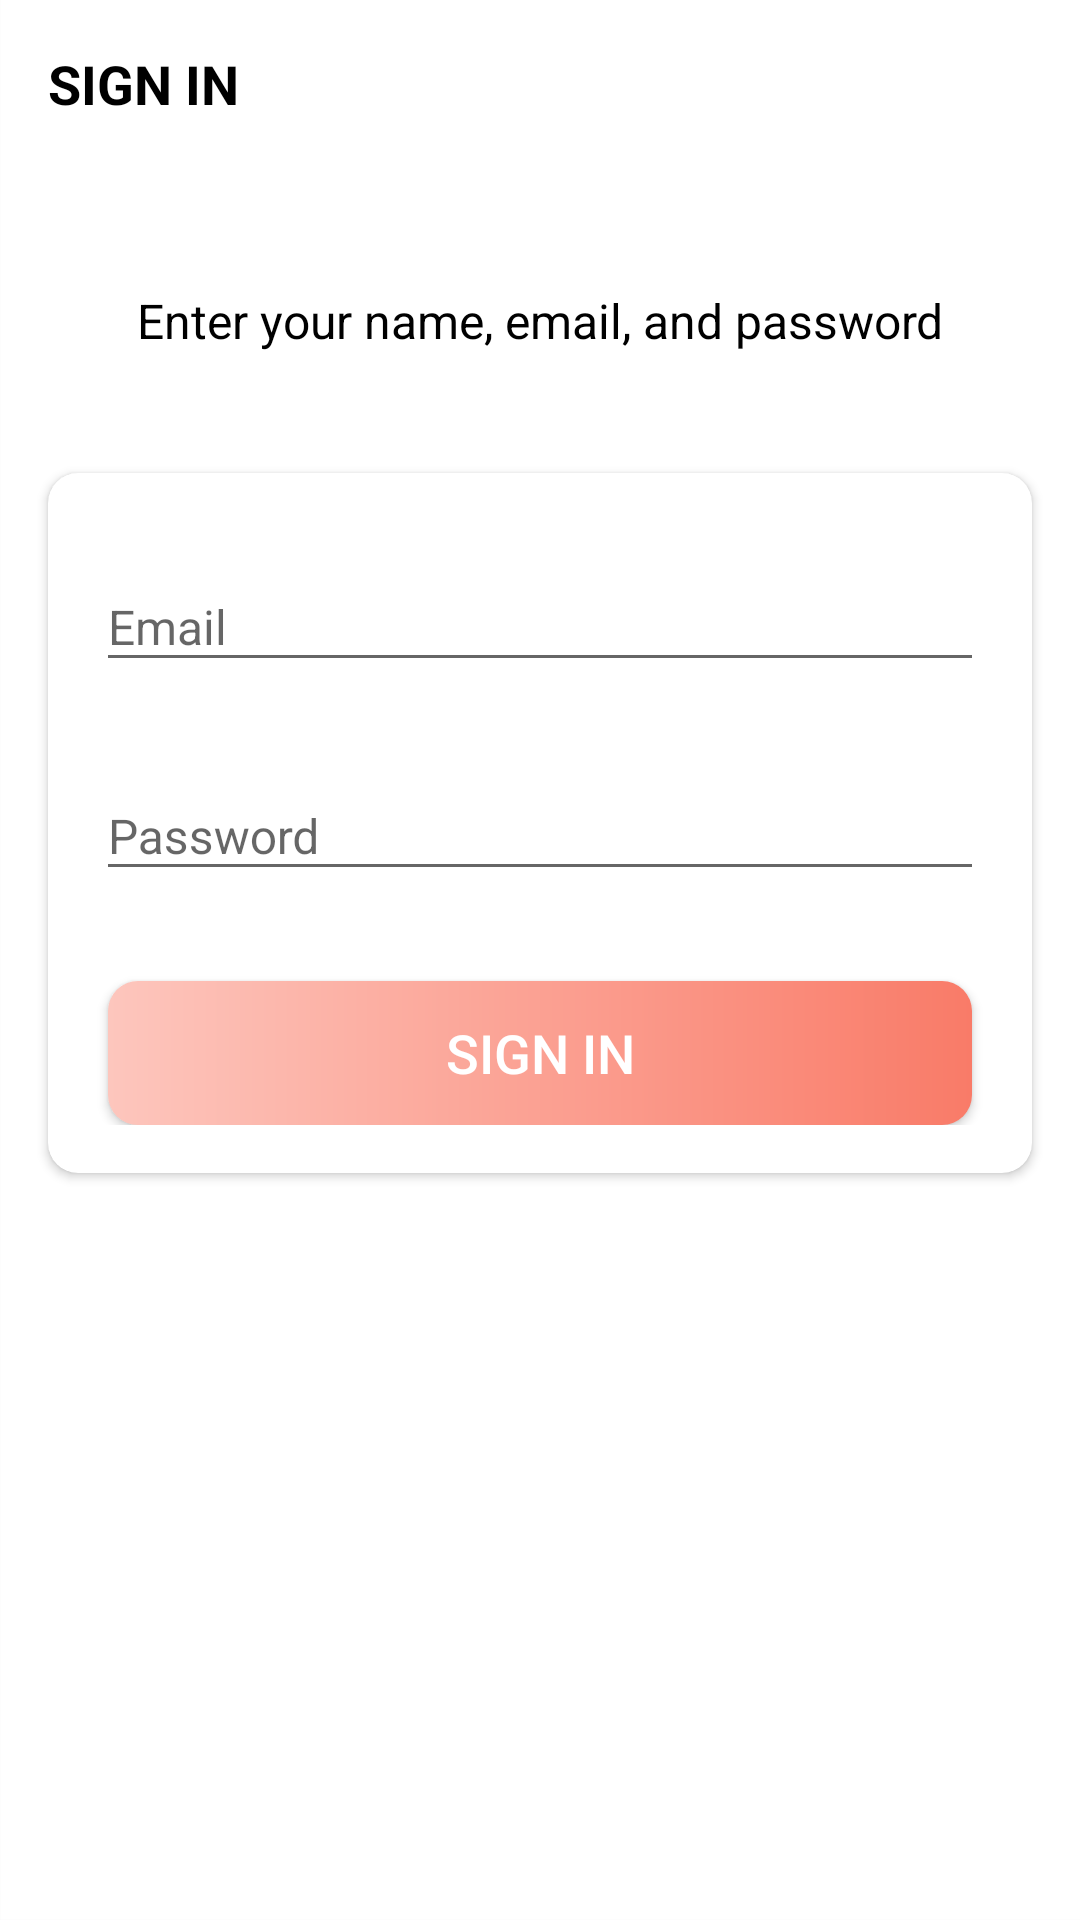

Here is an Android app screen rendered from its layout file. Give the layout XML and the strings, colors and styles it references.
<!-- AndroidManifest.xml: activity theme AppTheme.NoActionBar -->
<!-- res/layout/activity_sign_in.xml -->
<?xml version="1.0" encoding="utf-8"?>
<LinearLayout xmlns:android="http://schemas.android.com/apk/res/android"
    xmlns:app="http://schemas.android.com/apk/res-auto"
    xmlns:tools="http://schemas.android.com/tools"
    android:layout_width="match_parent"
    android:layout_height="match_parent"
    android:background="@drawable/intro_background"
    android:orientation="vertical"
    tools:context=".activities.SignInActivity">

    <androidx.appcompat.widget.Toolbar
        android:id="@+id/toolbar_sign_in_activity"
        android:layout_width="match_parent"
        android:layout_height="?attr/actionBarSize">

        <TextView
            android:id="@+id/tv_title"
            android:layout_width="match_parent"
            android:layout_height="match_parent"
            android:gravity="center_vertical"
            android:text="SIGN IN"
            android:textColor="@color/primary_text_color"
            android:textSize="@dimen/toolbar_title_text_size"
            android:textStyle="bold"/>

    </androidx.appcompat.widget.Toolbar>

    <LinearLayout
        android:layout_width="match_parent"
        android:layout_height="match_parent"
        android:layout_gravity="center"
        android:layout_marginTop="@dimen/authentication_screen_content_marginTop"
        android:orientation="vertical">

        <TextView
            android:layout_width="match_parent"
            android:layout_height="wrap_content"
            android:layout_marginStart="@dimen/authentication_screen_til_marginStartEnd"
            android:layout_marginEnd="@dimen/authentication_screen_til_marginStartEnd"
            android:gravity="center"
            android:text="@string/sign_up_description_text"
            android:textColor="@color/black"
            android:textSize="@dimen/authentication_description_text_size"/>

        <androidx.cardview.widget.CardView
            android:layout_width="match_parent"
            android:layout_height="wrap_content"
            android:layout_marginStart="@dimen/authentication_screen_til_marginStartEnd"
            android:layout_marginTop="@dimen/authentication_screen_content_marginTop"
            android:layout_marginEnd="@dimen/authentication_screen_til_marginStartEnd"
            android:elevation="@dimen/card_view_elevation"
            app:cardCornerRadius="@dimen/card_view_corner_radius">

            <LinearLayout
                android:layout_width="match_parent"
                android:layout_height="wrap_content"
                android:orientation="vertical"
                android:paddingBottom="@dimen/card_view_layout_content_padding">

                <com.google.android.material.textfield.TextInputLayout
                    android:layout_width="match_parent"
                    android:layout_height="wrap_content"
                    android:layout_marginStart="@dimen/authentication_screen_til_marginStartEnd"
                    android:layout_marginEnd="@dimen/authentication_screen_til_marginStartEnd">

                </com.google.android.material.textfield.TextInputLayout>

                <com.google.android.material.textfield.TextInputLayout
                    android:layout_width="match_parent"
                    android:layout_height="wrap_content"
                    android:layout_marginStart="@dimen/authentication_screen_til_marginStartEnd"
                    android:layout_marginTop="@dimen/authentication_screen_til_marginTop"
                    android:layout_marginEnd="@dimen/authentication_screen_til_marginStartEnd">

                    <androidx.appcompat.widget.AppCompatEditText
                        android:id="@+id/et_email_signin"
                        android:layout_width="match_parent"
                        android:layout_height="wrap_content"
                        android:hint="@string/email"
                        android:inputType="textEmailAddress"
                        android:textSize="@dimen/et_text_size"/>
                </com.google.android.material.textfield.TextInputLayout>

                <com.google.android.material.textfield.TextInputLayout
                    android:layout_width="match_parent"
                    android:layout_height="wrap_content"
                    android:layout_marginStart="@dimen/authentication_screen_til_marginStartEnd"
                    android:layout_marginTop="@dimen/authentication_screen_til_marginTop"
                    android:layout_marginEnd="@dimen/authentication_screen_til_marginStartEnd">

                    <androidx.appcompat.widget.AppCompatEditText
                        android:id="@+id/et_password_signin"
                        android:layout_width="match_parent"
                        android:layout_height="wrap_content"
                        android:hint="@string/password"
                        android:inputType="textPassword"
                        android:textSize="16sp"/>
                </com.google.android.material.textfield.TextInputLayout>

                <Button
                    android:id="@+id/btn_sign_in"
                    android:layout_width="match_parent"
                    android:layout_height="wrap_content"
                    android:layout_gravity="center"
                    android:layout_marginStart="@dimen/btn_marginStartEnd"
                    android:layout_marginTop="@dimen/sign_up_screen_btn_marginTop"
                    android:layout_marginEnd="@dimen/btn_marginStartEnd"
                    android:background="@drawable/shape_button_rounded"
                    android:foreground="?attr/selectableItemBackground"
                    android:gravity="center"
                    android:paddingTop="@dimen/btn_paddingTopBottom"
                    android:paddingBottom="@dimen/btn_paddingTopBottom"
                    android:text="Sign IN"
                    android:textColor="@color/white"
                    android:textSize="@dimen/btn_text_size"/>


            </LinearLayout>
        </androidx.cardview.widget.CardView>
    </LinearLayout>
</LinearLayout>
<!-- resources referenced by this layout -->
<resources>
  <color name="black">#FF000000</color>
  <color name="primary_text_color">#FF000000</color>
  <color name="white">#FFFFFFFF</color>
  <dimen name="authentication_description_text_size">16sp</dimen>
  <dimen name="authentication_screen_content_marginTop">40dp</dimen>
  <dimen name="authentication_screen_til_marginStartEnd">16dp</dimen>
  <dimen name="authentication_screen_til_marginTop">20dp</dimen>
  <dimen name="btn_marginStartEnd">20dp</dimen>
  <dimen name="btn_paddingTopBottom">8dp</dimen>
  <dimen name="btn_text_size">18sp</dimen>
  <dimen name="card_view_corner_radius">10dp</dimen>
  <dimen name="card_view_elevation">10dp</dimen>
  <dimen name="card_view_layout_content_padding">16dp</dimen>
  <dimen name="et_text_size">16sp</dimen>
  <dimen name="sign_up_screen_btn_marginTop">30dp</dimen>
  <dimen name="toolbar_title_text_size">18sp</dimen>
  <!-- drawable intro_background: png bitmap (drawable, 12625 bytes) -->
  <!-- drawable shape_button_rounded (drawable) -->
  <?xml version="1.0" encoding="utf-8"?>
  <shape xmlns:android="http://schemas.android.com/apk/res/android"
      android:shape="rectangle">
  
      <gradient
          android:angle="360"
          android:startColor="#FDC6BD"
          android:endColor="#F97B68"
          android:type="linear"
          ></gradient>
  
      <corners android:radius="10dp"></corners>
  
  </shape>
  <string name="email">Email</string>
  <string name="password">Password</string>
  <string name="sign_up_description_text">Enter your name, email, and password</string>
  <style name="AppTheme.NoActionBar">
          <item name="windowActionBar">false</item>
          <item name="android:windowNoTitle">true</item>
      </style>
</resources>
